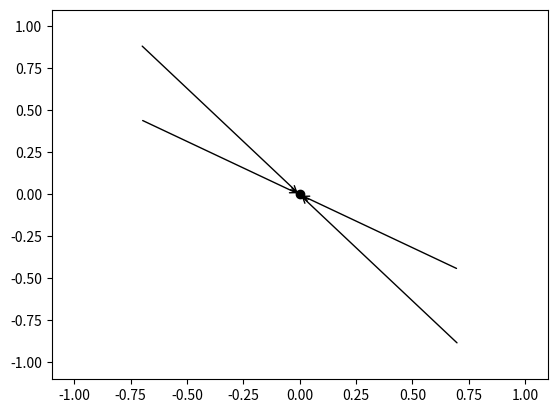

The script that saved this image:
# -*- coding: utf-8 -*-
"""
Created on Tue Aug 21 16:48:08 2018

[redacted]
"""

from numpy import *
from numpy.linalg import eig
from matplotlib.pyplot import *


def det(A):
    """ Calcula o determinante de uma matriz 2x2 """
    return (A[0,0]*A[1,1]-A[1,0]*A[0,1])

#def eigvectors_2x2(A, L1, L2):
#    """ retorna os autovetores da matriz A, 2x2 """
#    v1 = zeros(2)
#    v2 = zeros(2)
#    # autovetor associado ao autovalor L1
#    if abs(A[0,1])> 1e-16:
#        v1[0] = 1.0
#        v1[1] = (L1 -A[0,0])/A[0,1]
#    elif abs(A[1,0])> 1e-16:
#        v1[0] = 1.0
#        v1[1] = (L1 -A[0,0])/A[0,1]
#    else:
#        v1[1] = 1.0
#    # autovetor associado ao autovalor L2
#    if abs(A[0,1])> 1e-16:
#        v2[0] = 1.0
#        v2[1] = (L2 -A[0,0])/A[0,1]
#    elif abs(A[0,0])> 1e-16:
#        v2[1] = L2/A[0,0]
#    return v1, v2


A = array([[0, 1], [-2, -3]])
#A = array([[0, 1], [-1, 0.01]])

tau = trace(A)
Delta = det(A)
if (tau**2 -4*Delta) < 0.0 :
    print("os lambdas são complexos")
    lambda1 = (tau + 1j*sqrt(4*Delta-tau**2))/2
    lambda2 = (tau - 1j*sqrt(4*Delta-tau**2))/2
else:
    lambda1 = (tau + sqrt(tau**2 -4*Delta))/2
    lambda2 = (tau - sqrt(tau**2 -4*Delta))/2


fig1 = figure(1)
if lambda1.real>0.0 or lambda2.real>0.0:
    ### o p.f. na origem é instável
    plot(0, 0, 'o', color='black', markerfacecolor='white')
else:
    ### o p.f. na origem é estável
    plot(0, 0, 'o', color='black')
ax1 = gca()

### If the lambdas are real we can draw the eigenvectors:
if isreal(lambda1):
    print("Os lambdas são reais. Desenhando autovetores.")
    #v1, v2 = eigvectors_2x2(A, lambda1, lambda2)
    lambda12, (v1, v2) = eig(A)
    lambda1, lambda2 = lambda12
    xlim(1.1 * amin(-fabs([v1[0], v2[0], 1])), 1.1 * amax(fabs([v1[0], v2[0], 1])))
    ylim(1.1 * amin(-fabs([v1[1], v2[1], 1])), 1.1 * amax(fabs([v1[1], v2[1], 1])))
    ### desenha setas associadas a v1
    if lambda1>0.0:
        #arrow(0, 0, v1[0], v1[1], head_width = 0.1) ## seta na direção de v1
        #arrow(0, 0, -v1[0], -v1[1], head_width = 0.1) ## seta na direção de -v1
        ax1.annotate("", xy = (v1[0],v1[1]), xytext=(0, 0), arrowprops=dict(arrowstyle="->"))
        ax1.annotate("", xy=(-v1[0], -v1[1]), xytext=(0, 0), arrowprops=dict(arrowstyle="->"))

    else:
        #arrow(v1[0], v1[1], -v1[0], -v1[1], head_width = 0.5) ## seta na direção da origem, partindo de v1
        #arrow(-v1[0], -v1[1], v1[0], v1[1], head_width = 0.5) ## seta na direção da origem partindo de -v1
        ax1.annotate("", xy = (0,0), xytext=(v1[0],v1[1]), arrowprops=dict(arrowstyle="->"))
        ax1.annotate("", xy=(0, 0), xytext=(-v1[0], -v1[1]), arrowprops=dict(arrowstyle="->"))
    ### desenha setas associadas a v2
    if lambda2>0.0:
        #arrow(0, 0, v2[0], v2[1], head_width = 0.1) ## seta na direção de v2
        #arrow(0, 0, -v2[0], -v2[1], head_width = 0.1) ## seta na direção de -v2
        ax1.annotate("", xy = (v2[0],v2[1]), xytext=(0, 0), arrowprops=dict(arrowstyle="->"))
        ax1.annotate("", xy=(-v2[0], -v2[1]), xytext=(0, 0), arrowprops=dict(arrowstyle="->"))

    else:
        #arrow(v2[0], v2[1], -v2[0], -v2[1], head_width = 0.1, head_starts_at_zero = True, length_includes_head = True) ## seta na direção da origem, partindo de v2
        #arrow(-v2[0], -v2[1], v2[0], v2[1], head_width = 0.1, head_starts_at_zero = True, length_includes_head = True) ## seta na direção da origem partindo de -v2
        ax1.annotate("", xy = (0, 0), xytext=(v2[0], v2[1]), arrowprops=dict(arrowstyle="->"))
        ax1.annotate("", xy=(0, 0), xytext=(-v2[0], -v2[1]), arrowprops=dict(arrowstyle="->"))


####
#### Falta desenhar algumas soluções que sejam ilustrativas do comportamento geral das soluções
####

show()
